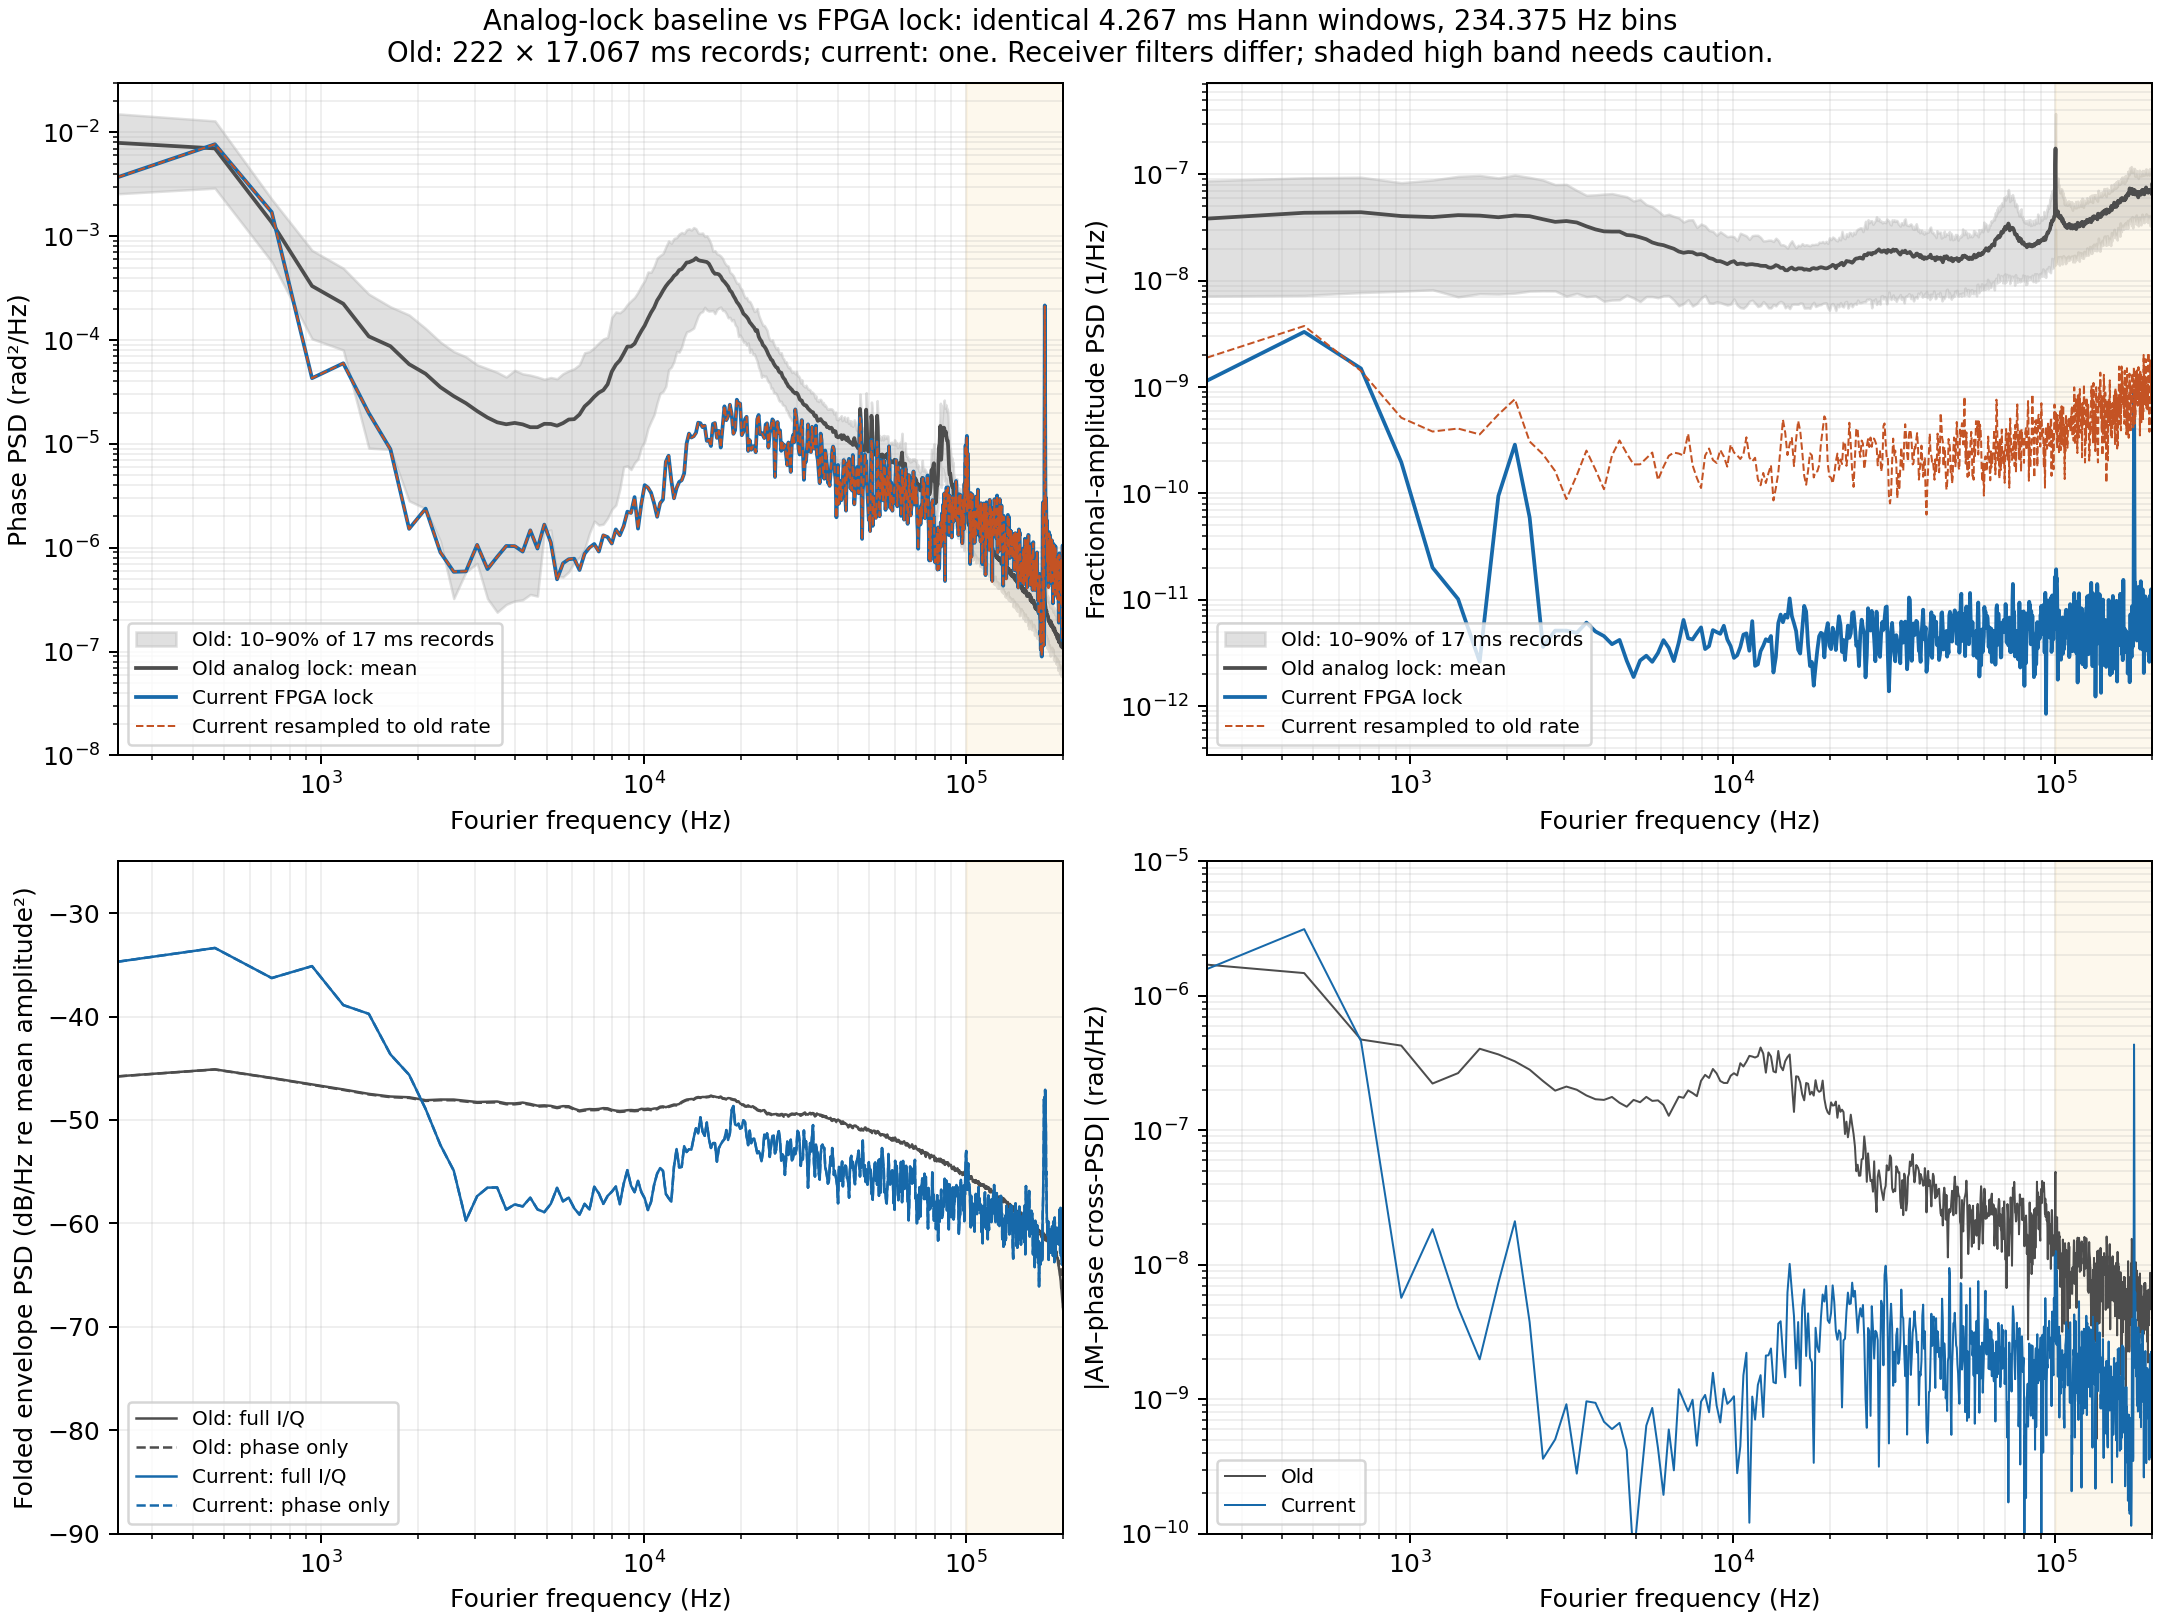

The file beside this chart, header and first rows:
frequency_Hz, old_phase_rad2_per_Hz, new_phase_rad2_per_Hz, resampled_new_phase_rad2_per_Hz, old_fractional_AM_per_Hz, new_fractional_AM_per_Hz, old_cross_real_rad_per_Hz, old_cross_imag_rad_per_Hz, new_cross_real_rad_per_Hz, new_cross_imag_rad_per_Hz
0.000000000000000000e+00, 1.298716407400197234e-03, 4.422334549675858420e-04, 4.425670778505733658e-04, 8.346524563564082914e-09, 8.803128367748987563e-11, -3.333634189580920158e-07, 0.000000000000000000e+00, 2.358229766923003557e-09, 0.000000000000000000e+00
2.343750000000000000e+02, 7.934581089907568816e-03, 3.706549891624177657e-03, 3.707053688349181125e-03, 3.832312209259947247e-08, 1.148148079838983440e-09, -1.480484637877336522e-06, 8.462402570912121790e-07, 7.061675527846279440e-07, 1.416881957835472666e-06
4.687500000000000000e+02, 7.020052567864668198e-03, 7.696317449515647190e-03, 7.697566460468148290e-03, 4.348705115674094279e-08, 3.300321841970657267e-09, -1.467680002821443266e-06, -1.600802021888227878e-07, 1.782810075777531904e-06, 2.575875987063978949e-06
7.031250000000000000e+02, 1.360644031757687021e-03, 1.708259469853680218e-03, 1.708620837315465548e-03, 4.400559586727349143e-08, 1.494644798078543810e-09, -3.874508259887180742e-07, 2.719724648151480438e-07, 2.120417576477841752e-07, 4.093970829033333242e-07
9.375000000000000000e+02, 3.318652883270961206e-04, 4.293442552296651896e-05, 4.296811213421917959e-05, 4.050202221215057986e-08, 1.964743452445572296e-10, -3.917943833191897091e-07, 1.685307784339647880e-07, 1.951779911925586580e-09, 5.335911371057454599e-09
1.171875000000000000e+03, 2.239058404480004111e-04, 5.972858751581490319e-05, 5.975252912967293821e-05, 3.961142660124473159e-08, 2.008044955839690373e-11, -2.187329900365024025e-07, 4.230216183470688964e-08, -1.515380730227314959e-08, -1.047823698470704583e-08
1.406250000000000000e+03, 1.085025310979519656e-04, 1.978522700239225695e-05, 1.972275280740779627e-05, 4.133147123233200791e-08, 1.016599653273733649e-11, -1.866788846169749107e-07, 1.900249796563224593e-07, 2.744928620407857124e-09, -3.964510134651398663e-09
1.640625000000000000e+03, 8.728100337068400130e-05, 8.888471900006413555e-06, 8.855570001498679097e-06, 4.089601401634298014e-08, 2.614468844497426553e-12, -3.280221476153476793e-07, 2.361686307332828909e-07, 1.593907321072066795e-09, 1.177554087706253342e-09
1.875000000000000000e+03, 5.857184077118358960e-05, 1.519880326202052132e-06, 1.516995677919949917e-06, 3.947137005479546334e-08, 9.472328209745546465e-11, -3.254052393332705539e-07, 1.693934937188791670e-07, -2.772373808776929947e-10, 7.349905052626970922e-09
2.109375000000000000e+03, 4.736702148586531503e-05, 2.380211378001384131e-06, 2.373362381239754184e-06, 4.099364775611100759e-08, 2.873674141017871903e-10, -3.069977265706265544e-07, 1.091760355158114126e-07, 1.477672874958806666e-08, 1.504011702354674360e-08
2.343750000000000000e+03, 3.518899120919109010e-05, 9.019967549826851493e-07, 9.099231498516621667e-07, 4.038248207785913485e-08, 5.941747396623734613e-11, -2.665697906148434452e-07, 9.398593855754639330e-08, 2.841735223996978035e-09, 2.440690403537861715e-09
2.578125000000000000e+03, 2.882281992630635748e-05, 5.854927102565507890e-07, 5.883897045869859724e-07, 3.779828520298398157e-08, 3.600288099126395404e-12, -2.149165944694444804e-07, 8.904757210111312897e-08, 2.599027513898424101e-10, -2.510744063187991457e-10
2.812500000000000000e+03, 2.466943113323257644e-05, 5.912389784176144447e-07, 5.917942116788085606e-07, 3.571797456341802124e-08, 5.128656710034864248e-12, -1.942192332602788765e-07, 3.494229560100697435e-08, 4.069272974282861466e-10, -2.966946418684756617e-10
3.046875000000000000e+03, 2.071824527717939981e-05, 1.064739962414844826e-06, 1.072423549378715287e-06, 3.635173254440087413e-08, 5.129243161743308132e-12, -2.113403003502397740e-07, -9.738467965563320864e-09, 9.030195159615506857e-10, -1.722747620437686716e-10
3.281250000000000000e+03, 1.793132923312437346e-05, 6.217192347170113900e-07, 6.226418922465427067e-07, 3.524477126404420959e-08, 4.882558871537735284e-12, -1.976508492295331527e-07, -3.274005172458344281e-08, 1.245861559182439341e-10, 2.511152753740271371e-10
3.515625000000000000e+03, 1.614553758992404912e-05, 8.167003676180155758e-07, 8.136631924651574933e-07, 3.243444063606701622e-08, 6.103245279880201196e-12, -1.738953502236878576e-07, -5.254470668750809291e-08, 1.334416622200370964e-10, -9.571005887000503834e-10
3.750000000000000000e+03, 1.545126462030786574e-05, 1.038870208841247551e-06, 1.038595889771851480e-06, 3.033792229208485774e-08, 5.034972249484659600e-12, -1.584109432577990368e-07, -6.250058280393025039e-08, 9.334149798058286993e-10, 1.229654668299454860e-10
3.984375000000000000e+03, 1.592140712934359348e-05, 1.035983709501852407e-06, 1.040875595499720159e-06, 2.907583052058156621e-08, 4.555719164237697471e-12, -1.531734641029221597e-07, -6.993317362300645778e-08, 2.858778729846864627e-10, 6.182249908475112228e-10
4.218750000000000000e+03, 1.541545884328252608e-05, 9.172019400311190678e-07, 9.232061026990404239e-07, 2.894091875545391341e-08, 3.820286869569374582e-12, -1.648068094567353820e-07, -6.474008041278556712e-08, -2.133591632324368364e-10, -5.616942463110912382e-10
4.453125000000000000e+03, 1.447670091258806761e-05, 1.470426823629241012e-06, 1.480013237149492069e-06, 2.895160074773873080e-08, 4.193103366610925982e-12, -1.426429154299283260e-07, -7.289318306773000358e-08, -4.377020850521371226e-10, -5.043672485195316184e-10
4.687500000000000000e+03, 1.447765448715701457e-05, 9.812933619032583428e-07, 9.936278440899012169e-07, 2.687947945917634813e-08, 2.672787195075919792e-12, -1.139664596445848601e-07, -9.723641338389428466e-08, -2.899449905052542039e-10, 3.035291364916443644e-10
4.921875000000000000e+03, 1.561383218873257147e-05, 1.669934563725995970e-06, 1.674291068822556874e-06, 2.654753304983128636e-08, 1.877715513819827691e-12, -1.170141292485998782e-07, -1.210860274982721292e-07, -3.823306220810955303e-11, 5.146771224668244383e-11
5.156250000000000000e+03, 1.556608715055458477e-05, 1.124964146752353498e-06, 1.116228390878521893e-06, 2.556121948127770507e-08, 2.683393918652288462e-12, -9.626167850486132432e-08, -1.300258829577950497e-07, 1.369792911843192465e-10, -1.644573121880415656e-10
5.390625000000000000e+03, 1.496972533131727450e-05, 4.959998259730819268e-07, 4.891139057945037170e-07, 2.449645079657208534e-08, 2.978747681013436926e-12, -9.085565175366587629e-08, -1.522474862397843231e-07, -5.023581682993863775e-10, -3.930762278969487229e-10
5.625000000000000000e+03, 1.585410477586575282e-05, 7.080751615394290622e-07, 7.100265066451736574e-07, 2.286932153865352079e-08, 2.608395738156047966e-12, -7.354547513264642197e-08, -1.482903224832672264e-07, -8.245111953964065883e-10, -2.549023191344692924e-10
5.859375000000000000e+03, 1.717782501621766396e-05, 7.746546348459280388e-07, 7.753343596725260861e-07, 2.202880480744058117e-08, 3.157428987267880547e-12, -3.630343474557683333e-08, -1.630385039716461369e-07, -4.326141311952588847e-10, 3.502365486169924887e-11
6.093750000000000000e+03, 1.730113144867725280e-05, 7.838985502785481141e-07, 7.920839408148138072e-07, 2.155820229817088877e-08, 4.172008909694029979e-12, -2.560374522685128557e-08, -1.521046723357385279e-07, 1.199157528605601305e-10, -1.534481347062740194e-10
6.328125000000000000e+03, 1.920336377825416189e-05, 6.097606877530494331e-07, 6.154441489348844742e-07, 2.070024420421242901e-08, 3.532559611937531141e-12, -2.923737408123900851e-08, -1.249099339076894729e-07, -5.955747998688386457e-10, 3.795206460563345376e-11
6.562500000000000000e+03, 2.295344457080039871e-05, 8.752301971415933720e-07, 8.811675773464164050e-07, 1.995917128824854308e-08, 2.652220658297038924e-12, -2.597738509192975821e-08, -1.492581102966775523e-07, -2.954979381190940001e-10, 2.455938878554930307e-11
6.796875000000000000e+03, 2.531857395053303263e-05, 1.005247248633126001e-06, 9.968287222254358430e-07, 1.880200572941813788e-08, 3.965404058944332198e-12, -2.021156805535102614e-08, -1.767461826892369941e-07, 3.585977555763086341e-10, 1.133541060373997061e-09
7.031250000000000000e+03, 2.842666555360369982e-05, 1.085929048187701625e-06, 1.077992220763175031e-06, 1.828857486807177234e-08, 6.463874304562790520e-12, 1.325359255691632751e-09, -1.745069752287447720e-07, 5.708198251814633111e-10, 7.992931061829414968e-10
7.265625000000000000e+03, 3.117400799442898832e-05, 9.186572936178983285e-07, 9.083578853179108077e-07, 1.860474901168149050e-08, 4.339654006202920259e-12, 4.862474079151234977e-08, -1.919432289382781357e-07, 7.904754434614165773e-10, -1.950356254008145863e-10
7.500000000000000000e+03, 3.293868304780819676e-05, 1.315895513227637457e-06, 1.325321707895076772e-06, 1.848207157068934070e-08, 4.231309428407433352e-12, 4.440457217716357371e-08, -1.841024226312278900e-07, 1.404756771659703727e-10, -9.818288699854466273e-10
7.734375000000000000e+03, 3.747760840882641205e-05, 1.265377518415489316e-06, 1.273427142671797233e-06, 1.762293454577277275e-08, 4.860156087758783864e-12, 5.368050294681511205e-08, -1.712534407927185341e-07, -3.504125293538522927e-10, -2.854673662834819712e-10
7.968750000000000000e+03, 4.966664549116287571e-05, 1.097886891648846181e-06, 1.098940204969056214e-06, 1.778235267657629475e-08, 5.497553769009243261e-12, 5.719780256121548002e-08, -2.263895876112210807e-07, -7.801639164609170663e-10, 5.634559031943172423e-10
8.203125000000000000e+03, 5.798056975517904818e-05, 1.501177278836922417e-06, 1.502912707461738705e-06, 1.729741958920594554e-08, 3.438305297087496488e-12, 3.853889124266658175e-08, -2.555105151582194597e-07, -9.041058032664413186e-10, -5.871032403245402065e-10
8.437500000000000000e+03, 6.370983227408205912e-05, 1.316956686277387889e-06, 1.321406695083872144e-06, 1.634474319767673353e-08, 3.667146931350806403e-12, 1.842568233287103125e-08, -2.444363412215180139e-07, 1.874183719255072042e-11, -8.007048848156170800e-10
8.671875000000000000e+03, 7.398156456717227701e-05, 1.613953911366265433e-06, 1.605530797130443428e-06, 1.600175077928401587e-08, 5.186965640504014201e-12, 9.996311119398802042e-09, -2.856955080366150453e-07, 1.121452663111931788e-09, -1.104722109136494347e-09
8.906250000000000000e+03, 8.656566381156883215e-05, 2.223951453785619865e-06, 2.213134293795055857e-06, 1.526792904296155608e-08, 4.970449483296976357e-12, 2.438725339645030989e-08, -2.638117346095260418e-07, 5.755778018859993143e-10, -6.910758580942825953e-10
9.140625000000000000e+03, 8.668265162790520732e-05, 2.162728280046818209e-06, 2.143836410936012341e-06, 1.524558665955794402e-08, 4.786040810815768725e-12, 3.771918831358326579e-08, -2.296134928204471414e-07, 5.679159435622941992e-10, -3.599076246412282131e-10
9.375000000000000000e+03, 9.225217116278382667e-05, 3.074681855580451674e-06, 3.050689435765878904e-06, 1.480405606966631361e-08, 5.696411853383046139e-12, 6.456274838307606800e-09, -2.249698664029330427e-07, -4.996233084485995358e-10, 1.090018266239306758e-09
9.609375000000000000e+03, 1.072483875602697387e-04, 1.527647591452275301e-06, 1.530742380793863854e-06, 1.430341970652877995e-08, 4.242599050427256531e-12, 1.436306378420190723e-08, -2.245378508952570811e-07, -9.232083256938263213e-10, 5.549751950766772689e-11
9.843750000000000000e+03, 1.226652579026438672e-04, 2.665592598542402613e-06, 2.658439325496652753e-06, 1.493084800938307134e-08, 3.664147798375609769e-12, 2.796010595370771476e-08, -2.529928740100798911e-07, 4.566287245326373817e-10, -8.648664640490012059e-10
1.007812500000000000e+04, 1.379149916025133383e-04, 4.007553085190649683e-06, 3.989298863400139925e-06, 1.524942960508877647e-08, 2.840931083653303103e-12, -2.973988013319478912e-10, -2.658698693869836637e-07, 8.902318391019172529e-10, -5.636357783288735285e-10
1.031250000000000000e+04, 1.606284277507364505e-04, 3.794990418453119274e-06, 3.816777362956466502e-06, 1.428055159319091220e-08, 3.004906018291860172e-12, -7.311141239248773538e-08, -2.453047670846515600e-07, 2.685929701173907861e-11, -2.810755408295214926e-10
1.054687500000000000e+04, 1.843639632935250487e-04, 3.381761851413963384e-06, 3.415015798706740409e-06, 1.447996840780683911e-08, 3.596106277787918936e-12, -3.680693604677059782e-08, -3.134476582468989526e-07, -2.762645639414966259e-10, 3.513607463424159315e-10
1.078125000000000000e+04, 2.059836201403914544e-04, 2.668161959285992519e-06, 2.680970319309432409e-06, 1.442009384000616139e-08, 4.699972816791182618e-12, -6.935788458088732791e-08, -2.900500579054197504e-07, -1.091552607663915665e-09, -1.042614872818115386e-09
1.101562500000000000e+04, 2.410501367435380739e-04, 1.984453377363840441e-06, 1.992882113496382301e-06, 1.409168593083980011e-08, 4.832374925014350809e-12, -8.909227404656275368e-08, -3.116972193319640064e-07, -1.011369074856790539e-09, -1.973857801546467682e-09
1.125000000000000000e+04, 2.668986070086233294e-04, 2.679226670428993899e-06, 2.698902000043970072e-06, 1.424057778493610403e-08, 3.316892964873542776e-12, -1.572779738943806549e-07, -3.214046424279547775e-07, -1.027158505065348955e-10, -6.382369477023374348e-11
1.148437500000000000e+04, 2.989442058068781478e-04, 2.912599068451348576e-06, 2.929044512343041499e-06, 1.429246444479886683e-08, 6.296180738679643926e-12, -1.196738370618565739e-07, -3.329968020492867531e-07, 2.232874767269192418e-10, 1.023163566728471510e-09
1.171875000000000000e+04, 3.302266907374571195e-04, 6.723700890985334099e-06, 6.732586447592704733e-06, 1.413145380297025835e-08, 2.389593461541935927e-12, -1.148208584898762581e-07, -3.283218443405470917e-07, 3.749490081566579567e-10, -5.982645898826660173e-10
1.195312500000000000e+04, 3.572153101203798167e-04, 7.689573614010960853e-06, 7.677019451073836581e-06, 1.405912201428879520e-08, 2.473288705945425188e-12, -2.059317410810236322e-07, -2.902078452962118890e-07, -1.896264108384895197e-10, 1.264973014814262503e-09
1.218750000000000000e+04, 3.803743449734993116e-04, 4.465239138703637393e-06, 4.430160652759655936e-06, 1.381508417833835693e-08, 3.279955037532030281e-12, -1.712497128601931020e-07, -3.757052815135794770e-07, -7.016972971436351583e-10, 1.339654299159164855e-09
1.242187500000000000e+04, 4.142585743932936473e-04, 2.990615614898599360e-06, 2.974155543849508007e-06, 1.377512228318411980e-08, 3.688525108381818556e-12, -2.038752649322600216e-07, -3.116274490437020323e-07, 1.421555654158674269e-10, 7.252874210436986217e-10
1.265625000000000000e+04, 4.342262681054713221e-04, 3.761343655472072591e-06, 3.766853409420951832e-06, 1.377056053558673623e-08, 4.256508446254665045e-12, -2.080728663504032929e-07, -1.696772014520726070e-07, 1.459380434257585914e-09, -1.532265299096148300e-09
1.289062500000000000e+04, 4.718714613673345368e-04, 4.299132975918554638e-06, 4.300819740098063973e-06, 1.332804053133136157e-08, 4.076487986955947175e-12, -2.586556652920651254e-07, -2.776235178128505289e-07, 1.537331060201428893e-09, -1.463049917354536488e-09
1.312500000000000000e+04, 4.822004030517109958e-04, 4.462777529352090400e-06, 4.449236218003490187e-06, 1.321534847663357686e-08, 4.564559352920284532e-12, -2.977125251232864242e-07, -1.920143929646945923e-07, 1.178421011806143803e-09, -2.077379243794700616e-09
1.335937500000000000e+04, 5.170400841235751541e-04, 5.196207578831012665e-06, 5.188069420231982805e-06, 1.347433616945843877e-08, 2.071929933917221063e-12, -2.272587301462699212e-07, -1.539089680702269144e-07, 8.168436597543339882e-10, -1.063334030198532705e-09
1.359375000000000000e+04, 5.580257497953013384e-04, 1.005965064757115836e-05, 1.007250078210232094e-05, 1.399898455508303415e-08, 2.902426346597809469e-12, -2.434504994442722581e-07, -1.152660921599860056e-07, 8.633542998014377210e-10, 9.938934764021383870e-10
1.382812500000000000e+04, 5.619729161401903952e-04, 1.256859680839488813e-05, 1.255440494104596472e-05, 1.372604321285609451e-08, 6.030703305426731765e-12, -3.669395675558037432e-07, -1.293886305767553508e-07, -1.915321779706115268e-10, 3.644927437578300044e-09
... 1,989 more rows
